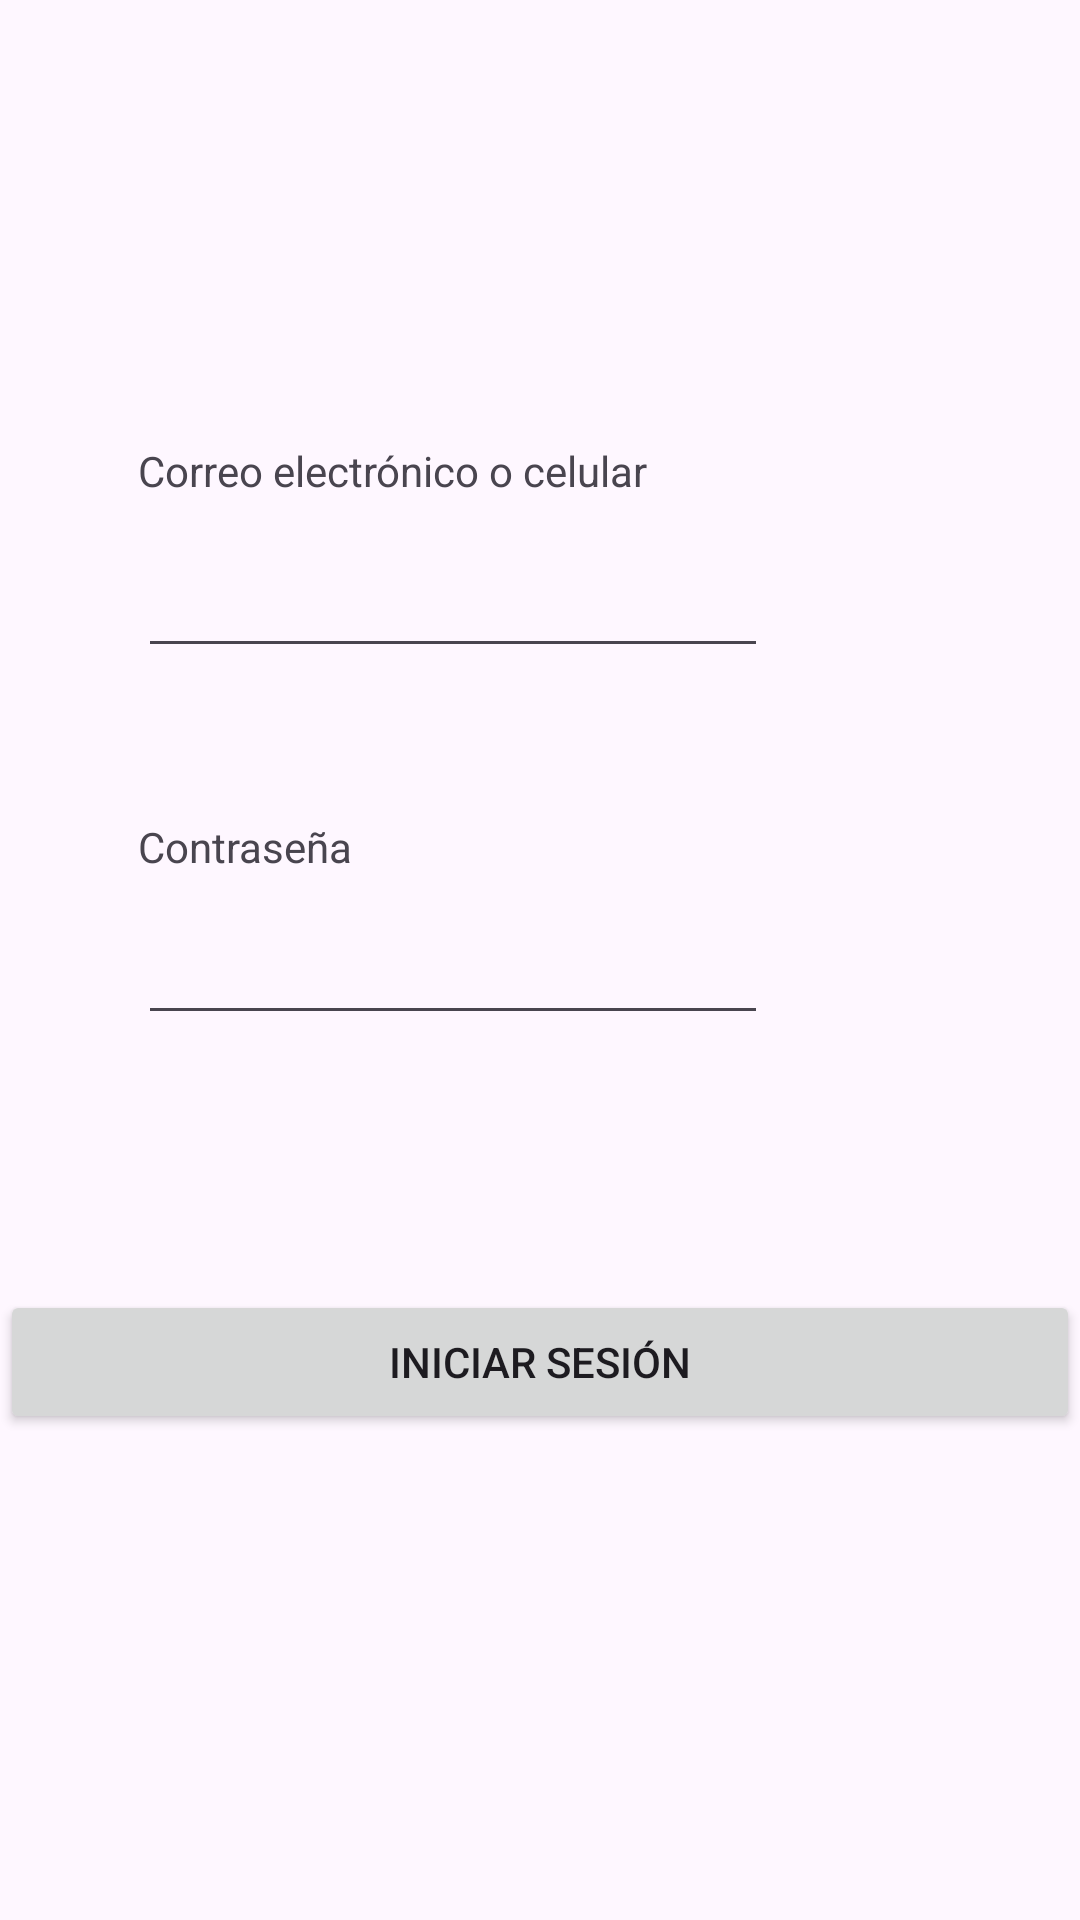

This screen was rendered from an Android layout file. Write that file and the resources it references.
<!-- AndroidManifest.xml: application theme Theme.CASTILLO_19100253_EF_2023 -->
<!-- res/layout/activity_login.xml -->
<?xml version="1.0" encoding="utf-8"?>
<androidx.constraintlayout.widget.ConstraintLayout xmlns:android="http://schemas.android.com/apk/res/android"
    xmlns:app="http://schemas.android.com/apk/res-auto"
    xmlns:tools="http://schemas.android.com/tools"
    android:id="@+id/frameLayout2"
    android:layout_width="match_parent"
    android:layout_height="match_parent">

    <Button
        android:id="@+id/btnLogin"
        android:layout_width="0dp"
        android:layout_height="wrap_content"
        android:layout_marginBottom="162dp"
        android:text="Iniciar sesión"
        app:layout_constraintBottom_toBottomOf="parent"
        app:layout_constraintEnd_toEndOf="parent"
        app:layout_constraintStart_toStartOf="parent"
        app:layout_constraintTop_toBottomOf="@+id/txtClave" />

    <EditText
        android:id="@+id/txtUsuario"
        android:layout_width="0dp"
        android:layout_height="wrap_content"
        android:layout_marginBottom="50dp"
        android:ems="10"
        android:inputType="textEmailAddress"
        android:text=""
        app:layout_constraintBottom_toTopOf="@+id/textView2"
        app:layout_constraintEnd_toEndOf="@+id/txtClave"
        app:layout_constraintStart_toStartOf="@+id/textView"
        app:layout_constraintTop_toBottomOf="@+id/textView" />

    <TextView
        android:id="@+id/textView"
        android:layout_width="wrap_content"
        android:layout_height="wrap_content"
        android:layout_marginStart="46dp"
        android:layout_marginBottom="15dp"
        android:text="Correo electrónico o celular"
        app:layout_constraintBottom_toTopOf="@+id/txtUsuario"
        app:layout_constraintStart_toStartOf="parent"
        app:layout_constraintTop_toBottomOf="@+id/imageView2" />

    <EditText
        android:id="@+id/txtClave"
        android:layout_width="0dp"
        android:layout_height="wrap_content"
        android:layout_marginBottom="85dp"
        android:ems="10"
        android:inputType="textPassword"
        android:text=""
        app:layout_constraintBottom_toTopOf="@+id/btnLogin"
        app:layout_constraintStart_toStartOf="@+id/textView2"
        app:layout_constraintTop_toBottomOf="@+id/textView2" />

    <TextView
        android:id="@+id/textView2"
        android:layout_width="wrap_content"
        android:layout_height="wrap_content"
        android:layout_marginStart="46dp"
        android:layout_marginBottom="12dp"
        android:text="Contraseña"
        app:layout_constraintBottom_toTopOf="@+id/txtClave"
        app:layout_constraintStart_toStartOf="parent"
        app:layout_constraintTop_toBottomOf="@+id/txtUsuario" />

    <ImageView
        android:id="@+id/imageView2"
        android:layout_width="171dp"
        android:layout_height="0dp"
        android:layout_marginTop="48dp"
        android:layout_marginEnd="104dp"
        android:layout_marginBottom="35dp"
        app:layout_constraintBottom_toTopOf="@+id/textView"
        app:layout_constraintEnd_toEndOf="parent"
        app:layout_constraintTop_toTopOf="parent"
        app:srcCompat="@drawable/icon" />

</androidx.constraintlayout.widget.ConstraintLayout>
<!-- resources referenced by this layout -->
<resources>
  <style name="Theme.CASTILLO_19100253_EF_2023" parent="Base.Theme.CASTILLO_19100253_EF_2023" />
  <style name="Base.Theme.CASTILLO_19100253_EF_2023" parent="Theme.Material3.DayNight.NoActionBar">
          
          
      </style>
</resources>
